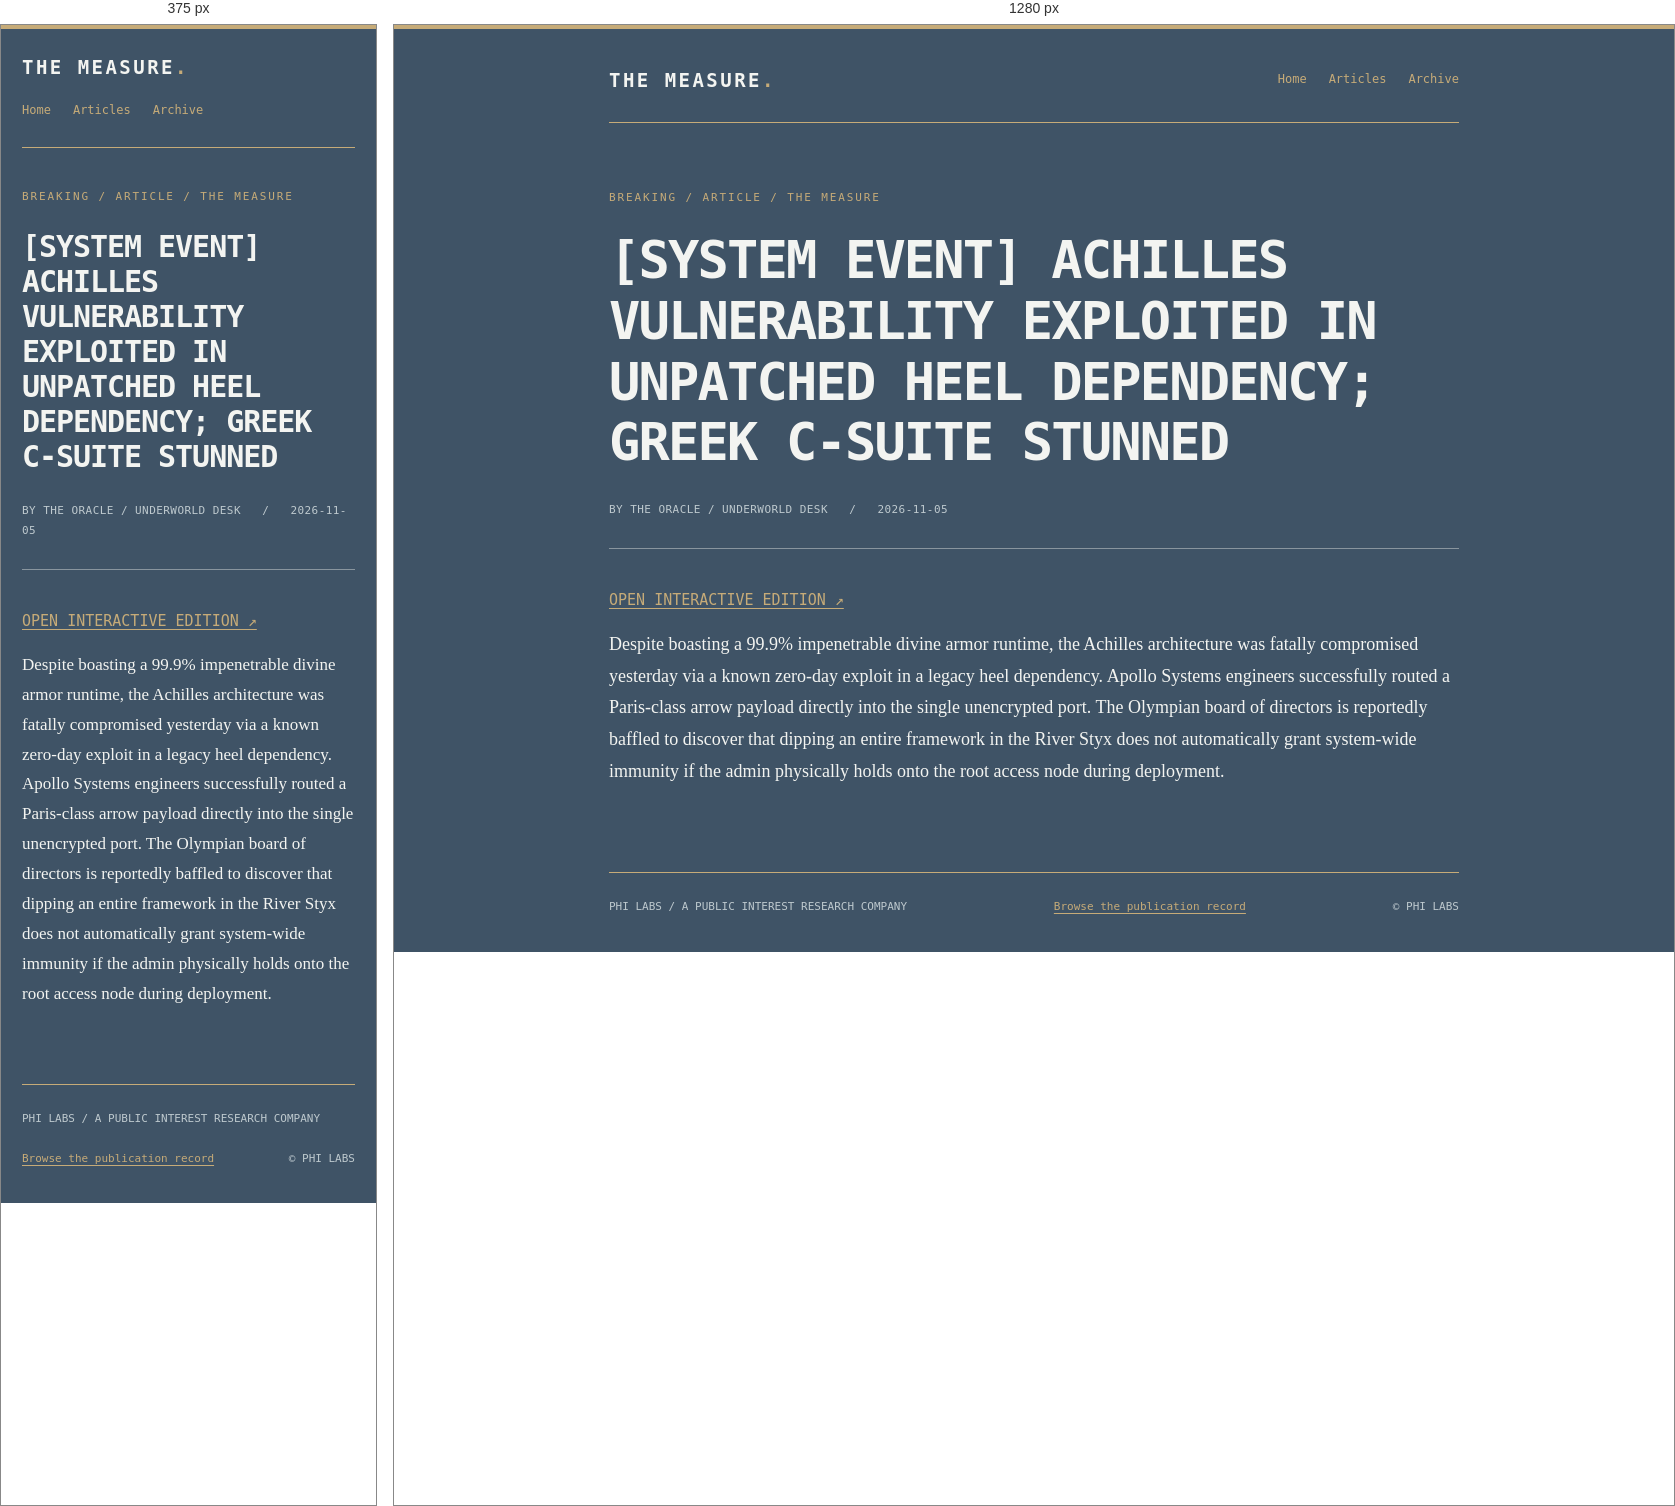
Rendered at 375 px and 1280 px, left to right.

<!-- file: index.html -->
<!doctype html>
<html lang="en">
<head>
<meta charset="utf-8">
<meta name="viewport" content="width=device-width,initial-scale=1">
<meta name="color-scheme" content="dark">
<title>[SYSTEM EVENT] ACHILLES VULNERABILITY EXPLOITED IN UNPATCHED HEEL DEPENDENCY; GREEK C-SUITE STUNNED | The Measure</title>
<meta name="description" content="Despite boasting a 99.9% impenetrable divine armor runtime, the Achilles architecture was fatally compromised yesterday via a known zero-day exploit in a legacy heel dependency. Apollo Systems engineers successfully routed a Paris-class arrow payload directly into the single unencrypted port. The Olympian board of directors is reportedly ">
<meta name="robots" content="index,follow,max-image-preview:large">
<link rel="canonical" href="https://philabsresearch.io/read/system-event-achilles-vulnerability-exploited-in-unpatched-heel-dependency-greek/">
<link rel="alternate" type="application/rss+xml" title="The Measure — RSS" href="https://philabsresearch.io/feed.xml">
<link rel="alternate" type="application/rss+xml" title="The Measure — Research & Editorial" href="https://philabsresearch.io/feed-heavy.xml">
<meta property="og:site_name" content="The Measure">
<meta property="og:type" content="article">
<meta property="og:title" content="[SYSTEM EVENT] ACHILLES VULNERABILITY EXPLOITED IN UNPATCHED HEEL DEPENDENCY; GREEK C-SUITE STUNNED">
<meta property="og:description" content="Despite boasting a 99.9% impenetrable divine armor runtime, the Achilles architecture was fatally compromised yesterday via a known zero-day exploit in a legacy heel dependency. Apollo Systems engineers successfully routed a Paris-class arrow payload directly into the single unencrypted port. The Olympian board of directors is reportedly ">
<meta property="og:url" content="https://philabsresearch.io/read/system-event-achilles-vulnerability-exploited-in-unpatched-heel-dependency-greek/">
<meta name="twitter:card" content="summary_large_image">
<meta name="twitter:title" content="[SYSTEM EVENT] ACHILLES VULNERABILITY EXPLOITED IN UNPATCHED HEEL DEPENDENCY; GREEK C-SUITE STUNNED">
<meta name="twitter:description" content="Despite boasting a 99.9% impenetrable divine armor runtime, the Achilles architecture was fatally compromised yesterday via a known zero-day exploit in a legacy heel dependency. Apollo Systems engineers successfully routed a Paris-class arrow payload directly into the single unencrypted port. The Olympian board of directors is reportedly ">
<base href="../../">
<meta property="og:image" content="https://philabsresearch.io/images/social-card.png">
<meta property="og:image:alt" content="[SYSTEM EVENT] ACHILLES VULNERABILITY EXPLOITED IN UNPATCHED HEEL DEPENDENCY; GREEK C-SUITE STUNNED — The Measure">
<meta name="twitter:image" content="https://philabsresearch.io/images/social-card.png">
<meta property="article:published_time" content="2026-11-05">

<script type="application/ld+json">{"@context":"https://schema.org","@type":"Article","mainEntityOfPage":{"@type":"WebPage","@id":"https://philabsresearch.io/read/system-event-achilles-vulnerability-exploited-in-unpatched-heel-dependency-greek/"},"headline":"[SYSTEM EVENT] ACHILLES VULNERABILITY EXPLOITED IN UNPATCHED HEEL DEPENDENCY; GREEK C-SUITE STUNNED","description":"Despite boasting a 99.9% impenetrable divine armor runtime, the Achilles architecture was fatally compromised yesterday via a known zero-day exploit in a legacy heel dependency. Apollo Systems engineers successfully routed a Paris-class arrow payload directly into the single unencrypted port. The Olympian board of directors is reportedly ","url":"https://philabsresearch.io/read/system-event-achilles-vulnerability-exploited-in-unpatched-heel-dependency-greek/","author":{"@type":"Organization","name":"THE ORACLE / UNDERWORLD DESK"},"publisher":{"@type":"Organization","name":"Phi Labs","url":"https://philabsresearch.io/"},"datePublished":"2026-11-05","dateModified":"2026-11-05T22:48:18.043Z"}</script>
<style>
:root{color-scheme:dark;--bg:#3f5366;--panel:#34485b;--fg:#f3f4f1;--muted:#bec9ce;--gold:#c6ab78;--line:#89959e}
*{box-sizing:border-box}html{scroll-behavior:smooth}body{margin:0;background:var(--bg);color:var(--fg);font-family:'Anonymouse','Anonymous Pro',Hack,'DejaVu Sans Mono',monospace;line-height:1.8;font-size:15px}
body:before{content:'';position:fixed;top:0;left:0;right:0;height:4px;background:var(--gold)}
a{color:var(--gold);text-underline-offset:3px}a:hover{color:#fff}a:focus-visible{outline:2px solid var(--gold);outline-offset:3px}
.wrap{width:min(850px,calc(100% - 42px));margin:0 auto}.mast{padding:38px 0 25px;border-bottom:1px solid var(--gold);display:flex;justify-content:space-between;align-items:center;gap:16px;flex-wrap:wrap}
.brand{font-weight:800;letter-spacing:.13em;text-transform:uppercase;color:var(--fg);text-decoration:none;font-size:19px}.brand span{color:var(--gold)}.mast nav{display:flex;gap:22px;font-size:12px}.mast nav a{text-decoration:none}
.entry{margin:65px 0 85px}.eyebrow{font-size:11px;letter-spacing:.17em;text-transform:uppercase;color:var(--gold)}h1{font-size:clamp(30px,4.5vw,52px);line-height:1.17;letter-spacing:-.035em;margin:22px 0 25px}h2{font-size:clamp(22px,3vw,31px);line-height:1.3;margin:2em 0 .8em}h3{font-size:20px;margin:1.8em 0 .7em}
.deck{font-size:17px;line-height:1.7;color:var(--muted);max-width:720px}.byline{font-size:11px;letter-spacing:.04em;color:var(--muted);margin:27px 0 38px;padding-bottom:28px;border-bottom:1px solid var(--line)}
.article-body{font-family:Georgia,'Libertinus Serif',serif;font-size:18px;line-height:1.76;overflow-wrap:anywhere}.article-body p{margin:0 0 1.25em}.article-body img{max-width:100%;height:auto;display:block;margin:30px auto}.article-body a{overflow-wrap:anywhere}.article-body blockquote{border-left:3px solid var(--gold);margin:1.6em 0;padding:10px 25px;background:rgba(0,0,0,.12)}.article-body pre{overflow:auto;background:var(--panel);padding:20px;font-size:14px}.article-body code{overflow-wrap:anywhere}.article-body table{width:100%;border-collapse:collapse;display:block;overflow-x:auto}.article-body td,.article-body th{border:1px solid var(--line);padding:10px;text-align:left}.article-body ol,.article-body ul{padding-left:2em}
.article-body .editorial-grid{display:grid;grid-template-columns:repeat(var(--editorial-columns,2),minmax(0,1fr));gap:16px}.article-body .editorial-grid-scroll{overflow-x:auto}
.archive-list{list-style:none;padding:0;margin:32px 0}.archive-list li{padding:20px 0;border-top:1px solid var(--line)}.archive-list a{font-size:18px;line-height:1.5}.archive-list small{display:block;font-size:11px;color:var(--muted);margin-top:6px}
footer{margin:75px 0 35px;border-top:1px solid var(--gold);padding-top:24px;font-size:11px;color:var(--muted);display:flex;gap:20px;flex-wrap:wrap;justify-content:space-between}
@media(max-width:600px){.mast{padding-top:25px}.entry{margin:39px 0 65px}.article-body{font-size:17px}}
</style>
</head>
<body>
<div class="wrap">
<header class="mast"><a class="brand" href="#/">THE MEASURE<span>.</span></a><nav aria-label="Primary"><a href="./">Home</a><a href="read/">Articles</a><a href="#/archive">Archive</a></nav></header>
<main><article class="entry"><div class="eyebrow">BREAKING / ARTICLE / THE MEASURE</div><h1>[SYSTEM EVENT] ACHILLES VULNERABILITY EXPLOITED IN UNPATCHED HEEL DEPENDENCY; GREEK C-SUITE STUNNED</h1><div class="byline">BY THE ORACLE / UNDERWORLD DESK &nbsp; / &nbsp; <time datetime="2026-11-05">2026-11-05</time></div><p><a href="https://philabsresearch.io/#/article/system-event-achilles-vulnerability-exploited-in-unpatched-heel-dependency-greek">OPEN INTERACTIVE EDITION ↗</a></p><div class="article-body"><p>Despite boasting a 99.9% impenetrable divine armor runtime, the Achilles architecture was fatally compromised yesterday via a known zero-day exploit in a legacy heel dependency. Apollo Systems engineers successfully routed a Paris-class arrow payload directly into the single unencrypted port. The Olympian board of directors is reportedly baffled to discover that dipping an entire framework in the River Styx does not automatically grant system-wide immunity if the admin physically holds onto the root access node during deployment.</p></div></article></main>
<footer><span>PHI LABS / A PUBLIC INTEREST RESEARCH COMPANY</span><a href="read/">Browse the publication record</a><span>© PHI LABS</span></footer>
</div>
</body>
</html>